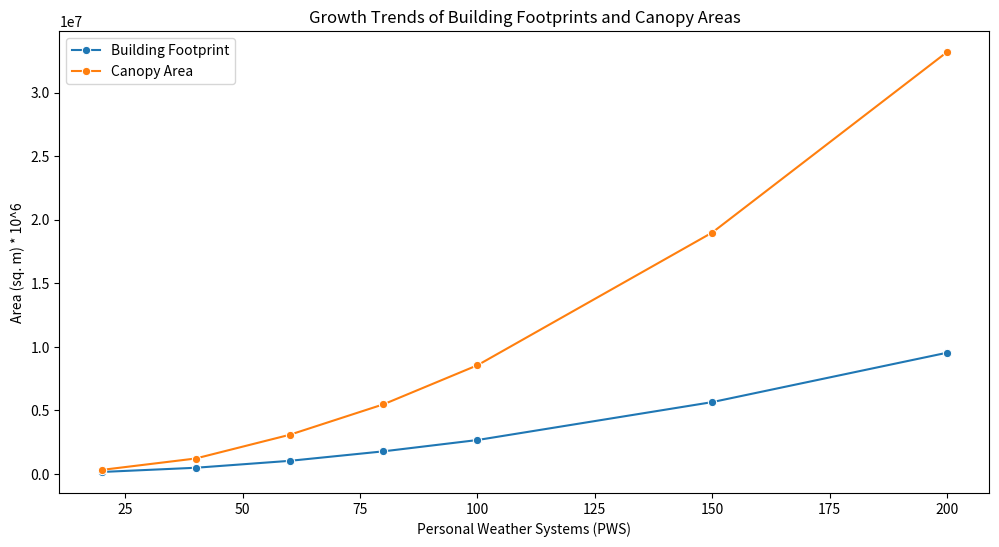

Reproduce this figure in Python.
import pandas as pd
import matplotlib.pyplot as plt
import seaborn as sns

data_buildings = {
    'PWS': ['PWS20', 'PWS40', 'PWS60', 'PWS80', 'PWS100', 'PWS150', 'PWS200'],
    'Total Footprint Area (sq. m)': [132718.424, 464189.275, 1008682.0307, 1757363.5528, 2647837.5403, 5633673.8242, 9522654.4299],
    'Mean Building Height (m)': [9.127, 9.084, 9.009, 9.025, 9.008, 9.018, 9.007],
    'Coverage (%)': [13.49, 11.91, 11.62, 11.49, 11.18, 10.76, 10.40]
}

df_buildings = pd.DataFrame(data_buildings)
# Convert PWS to a numeric value for easier plotting
df_buildings['PWS_Value'] = df_buildings['PWS'].str.extract(r'(\d+)').astype(int)

data_canopy = {
    "PWS": ["PWS20", "PWS40", "PWS60", "PWS80", "PWS100", "PWS150", "PWS200"],
    "Total Canopy Area (sq. m)": [294183.0, 1192810.0, 3057278.0, 5460120.0, 8534680.0, 18985030.0, 33199458.0],
    "Mean Canopy Height (m)": [2.860, 2.910, 3.000, 3.051, 3.092, 3.147, 3.172],
    "Coverage (%)": [29.79, 30.48, 35.07, 35.56, 35.88, 36.13, 36.11]
}

df_canopy = pd.DataFrame(data_canopy)
# Convert PWS to a numeric value for easier plotting
df_canopy['PWS_Value'] = df_canopy['PWS'].str.extract(r'(\d+)').astype(int)

# Assuming df_buildings and df_canopy are already defined and loaded
# Plotting comparative growth trends
fig, axes = plt.subplots(1, 1, figsize=(12, 6))
sns.lineplot(x='PWS_Value', y='Total Footprint Area (sq. m)', data=df_buildings, marker='o', label='Building Footprint', ax=axes)
sns.lineplot(x='PWS_Value', y='Total Canopy Area (sq. m)', data=df_canopy, marker='o', label='Canopy Area', ax=axes)
axes.set_title('Growth Trends of Building Footprints and Canopy Areas')
axes.set_xlabel('Personal Weather Systems (PWS)')
axes.set_ylabel('Area (sq. m) * 10^6')
axes.legend()
plt.show()

